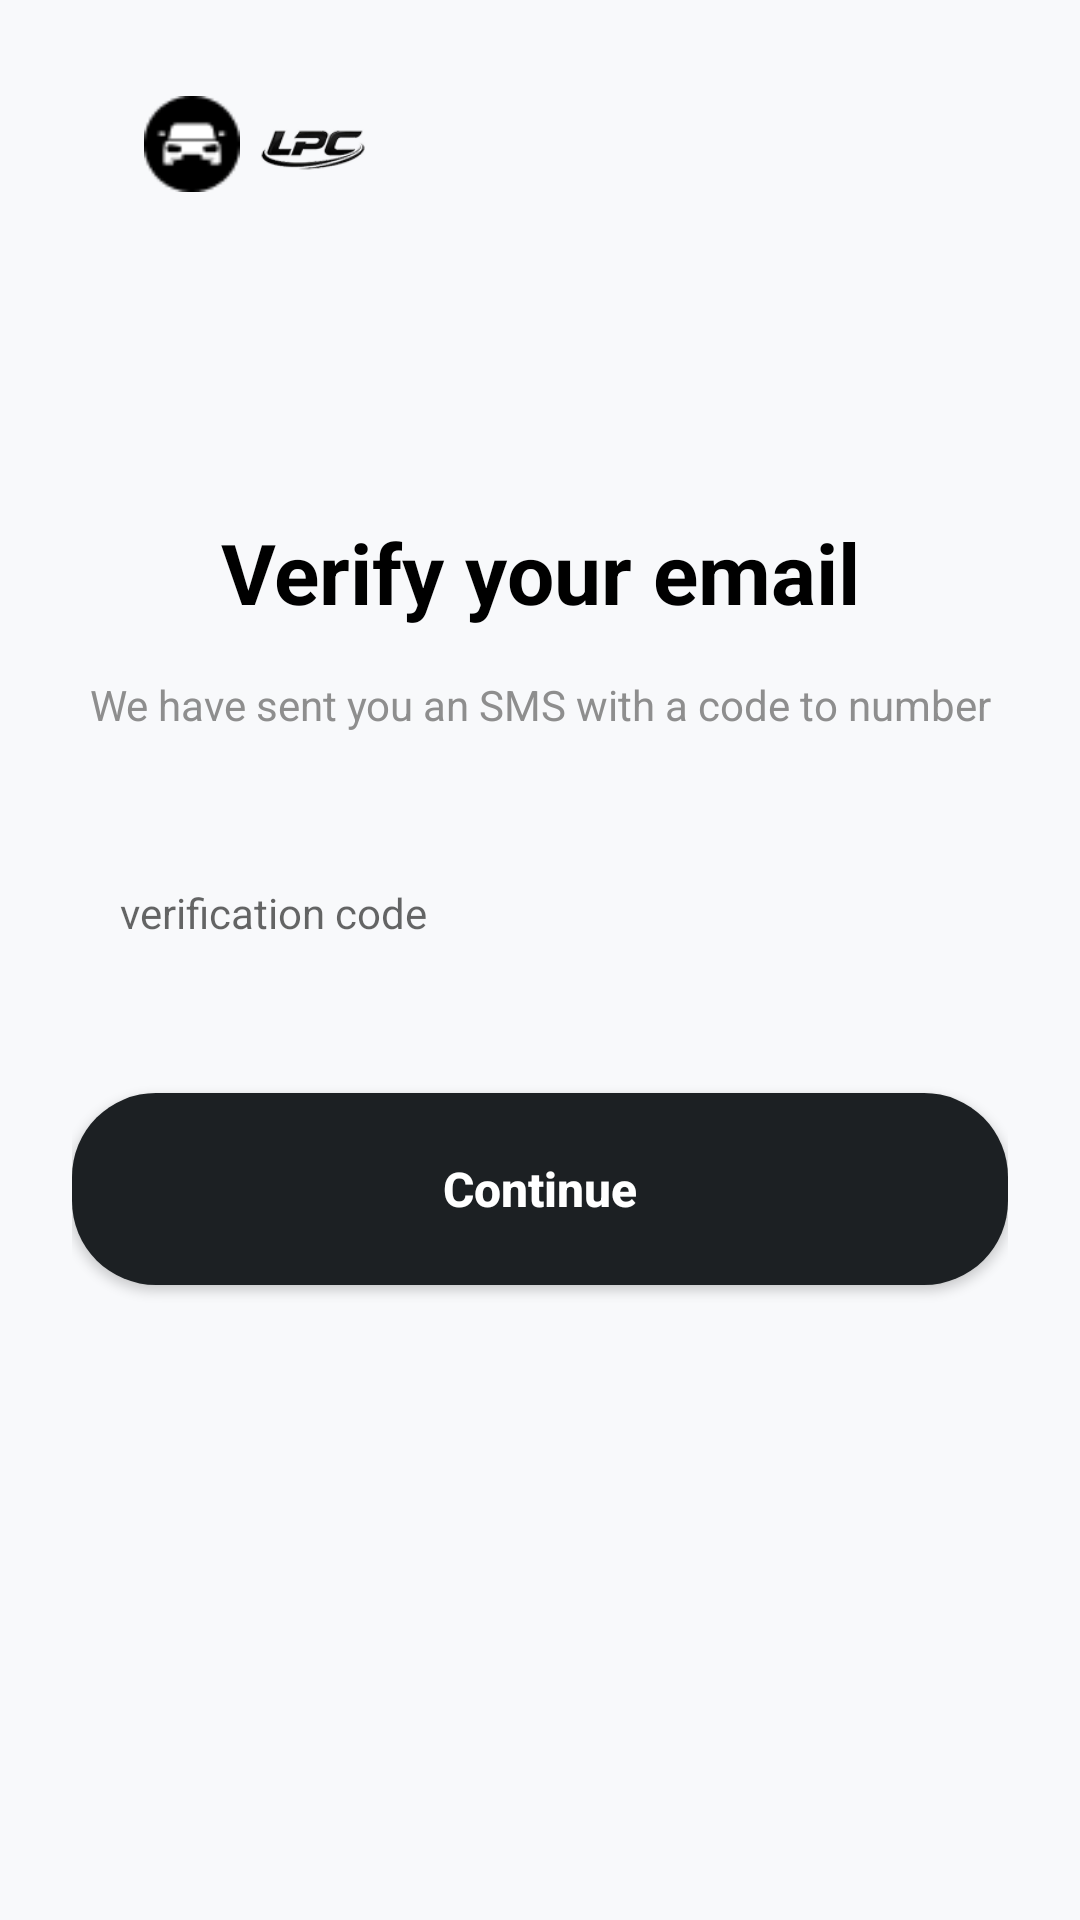

Layout XML and referenced resources for this Android screen:
<!-- AndroidManifest.xml: application theme Theme.LpcOriginApp -->
<!-- res/layout/activity_verify_email.xml -->
<?xml version="1.0" encoding="utf-8"?>
<androidx.constraintlayout.widget.ConstraintLayout xmlns:android="http://schemas.android.com/apk/res/android"
    xmlns:app="http://schemas.android.com/apk/res-auto"
    android:layout_width="match_parent"
    android:layout_height="match_parent"
    android:background="@color/bg_light_gray"
    android:padding="24dp">

    
    <androidx.constraintlayout.widget.ConstraintLayout
        android:id="@+id/clLogoContainer"
        android:layout_width="wrap_content"
        android:layout_height="48dp"
        app:layout_constraintStart_toStartOf="parent"
        app:layout_constraintTop_toTopOf="parent">

        <ImageView
            android:id="@+id/ivLogoText"
            android:layout_width="80dp"
            android:layout_height="32dp"
            android:src="@drawable/logo"
            app:layout_constraintBottom_toBottomOf="parent"
            app:layout_constraintStart_toStartOf="parent"
            app:layout_constraintTop_toTopOf="parent" />

        <ImageView
            android:id="@+id/ivSteLogo"
            android:layout_width="40dp"
            android:layout_height="40dp"
            android:layout_marginStart="60dp"
            android:src="@drawable/ste_logo"
            app:layout_constraintBottom_toBottomOf="parent"
            app:layout_constraintStart_toStartOf="parent"
            app:layout_constraintTop_toTopOf="parent" />
    </androidx.constraintlayout.widget.ConstraintLayout>

    <TextView
        android:id="@+id/tvTitle"
        android:layout_width="wrap_content"
        android:layout_height="wrap_content"
        android:layout_marginTop="100dp"
        android:text="Verify your email"
        android:textColor="@color/black"
        android:textSize="28sp"
        android:textStyle="bold"
        app:layout_constraintEnd_toEndOf="parent"
        app:layout_constraintStart_toStartOf="parent"
        app:layout_constraintTop_toBottomOf="@id/clLogoContainer" />

    <TextView
        android:id="@+id/tvDesc"
        android:layout_width="match_parent"
        android:layout_height="wrap_content"
        android:layout_marginTop="16dp"
        android:gravity="center"
        android:text="We have sent you an SMS with a code to number"
        android:textColor="@color/text_gray"
        android:textSize="14sp"
        app:layout_constraintTop_toBottomOf="@id/tvTitle" />

    <EditText
        android:id="@+id/etCode"
        android:layout_width="match_parent"
        android:layout_height="56dp"
        android:layout_marginTop="32dp"
        android:background="@drawable/bg_edittext"
        android:hint="verification code"
        android:inputType="number"
        android:paddingHorizontal="16dp"
        android:textSize="14sp"
        app:layout_constraintTop_toBottomOf="@id/tvDesc" />

    <androidx.appcompat.widget.AppCompatButton
        android:id="@+id/btnContinue"
        android:layout_width="match_parent"
        android:layout_height="64dp"
        android:layout_marginTop="32dp"
        android:background="@drawable/bg_button_primary"
        android:gravity="center"
        android:text="Continue"
        android:textAllCaps="false"
        android:textColor="@color/white"
        android:textSize="16sp"
        android:textStyle="bold"
        app:layout_constraintTop_toBottomOf="@id/etCode" />

</androidx.constraintlayout.widget.ConstraintLayout>
<!-- resources referenced by this layout -->
<resources>
  <color name="bg_light_gray">#F8F9FB</color>
  <color name="black">#FF000000</color>
  <color name="text_gray">#8E8E8E</color>
  <color name="white">#FFFFFFFF</color>
  <!-- drawable bg_button_primary (drawable) -->
  <?xml version="1.0" encoding="utf-8"?>
  <shape xmlns:android="http://schemas.android.com/apk/res/android">
      <solid android:color="#1C2023" />
      <corners android:radius="28dp" />
  </shape>
  <!-- drawable logo: png bitmap (drawable, 750 bytes) -->
  <!-- drawable ste_logo: png bitmap (drawable, 4563 bytes) -->
  <style name="Theme.LpcOriginApp" parent="Theme.MaterialComponents.Light.NoActionBar">
          
          <item name="colorPrimary">@color/bottom_nav_dark</item>
          <item name="colorPrimaryVariant">@color/black</item>
          <item name="colorOnPrimary">@color/white</item>
          
          <item name="colorSecondary">@color/teal_200</item>
          <item name="colorSecondaryVariant">@color/teal_700</item>
          <item name="colorOnSecondary">@color/black</item>
          
          <item name="android:statusBarColor">@color/white</item>
          <item name="android:windowLightStatusBar">true</item>
      </style>
  <color name="bottom_nav_dark">#1C2023</color>
  <color name="teal_200">#FF03DAC5</color>
  <color name="teal_700">#FF018786</color>
</resources>
